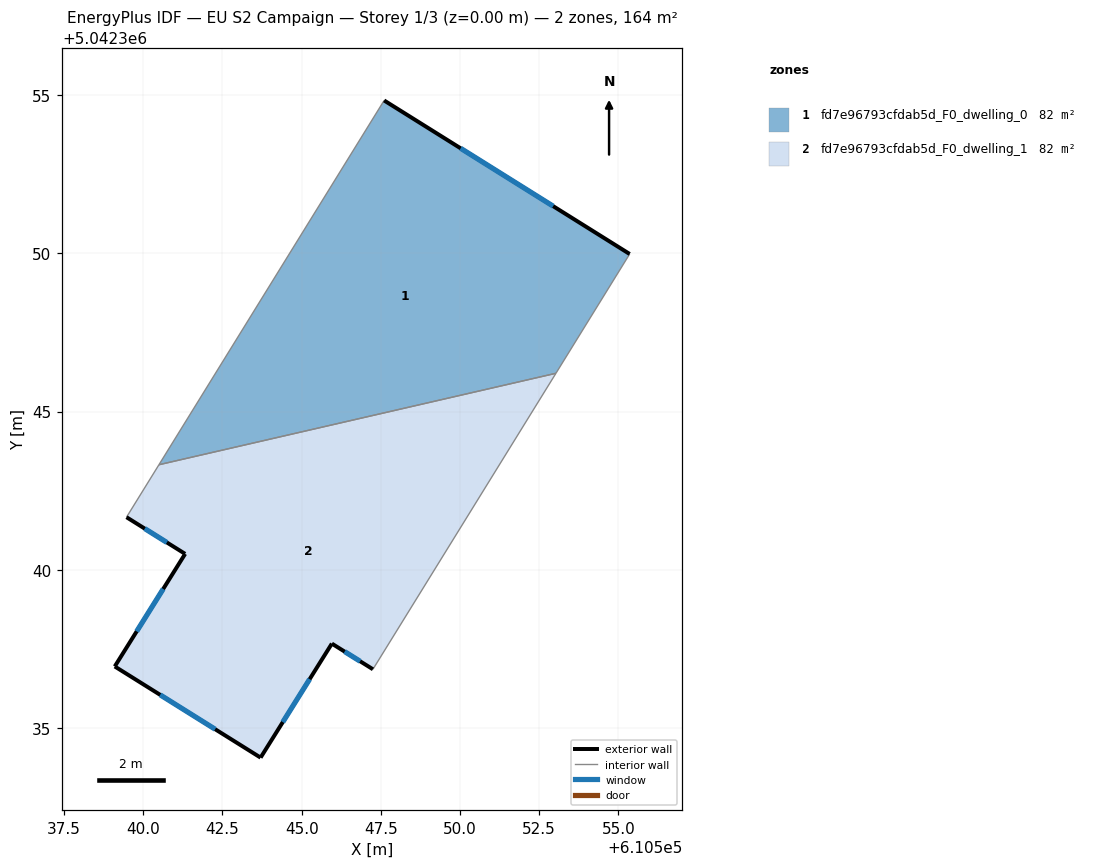
=== STOREY PLAN SPEC (per zone: floor XY polygon, exterior-wall plan segments, windows/doors) ===
zone 1: fd7e96793cfdab5d_F0_dwelling_0  (82.0 m²)
  floor: (610555.35, 5042349.97) (610553.03, 5042346.21) (610540.49, 5042343.32) (610547.60, 5042354.82)
  exterior wall: (610555.35, 5042349.97) – (610547.60, 5042354.82)  [9.1 m]
    window: (610552.94, 5042351.49) – (610550.02, 5042353.31)  [3.9 m²]
  interior walls: 3
zone 2: fd7e96793cfdab5d_F0_dwelling_1  (82.0 m²)
  floor: (610553.03, 5042346.21) (610547.25, 5042336.87) (610545.95, 5042337.67) (610543.70, 5042334.08) (610539.10, 5042336.95) (610541.32, 5042340.51) (610539.47, 5042341.67) (610540.49, 5042343.32)
  exterior wall: (610541.32, 5042340.51) – (610539.10, 5042336.95)  [4.2 m]
    window: (610540.63, 5042339.40) – (610539.79, 5042338.06)  [1.8 m²]
  exterior wall: (610539.47, 5042341.67) – (610541.32, 5042340.51)  [2.2 m]
    window: (610540.05, 5042341.31) – (610540.74, 5042340.87)  [0.9 m²]
  exterior wall: (610545.95, 5042337.67) – (610547.25, 5042336.87)  [1.5 m]
    window: (610546.36, 5042337.42) – (610546.85, 5042337.12)  [0.7 m²]
  exterior wall: (610543.70, 5042334.08) – (610545.95, 5042337.67)  [4.2 m]
    window: (610544.40, 5042335.20) – (610545.25, 5042336.55)  [1.8 m²]
  exterior wall: (610539.10, 5042336.95) – (610543.70, 5042334.08)  [5.4 m]
    window: (610540.53, 5042336.06) – (610542.27, 5042334.97)  [2.3 m²]
  interior walls: 3

=== DERIVED (storey summary) ===
Building: EU S2 Campaign
Storey: 1 of 3  (floor level z = 0.00 m)
Storey gross floor area: 164.1 m²
Zones on this storey: 2
  - fd7e96793cfdab5d_F0_dwelling_0: floor 82.0 m²; exterior wall 9.1 m (27.4 m²); 1 window(s) 3.9 m²; WWR 14.2%
  - fd7e96793cfdab5d_F0_dwelling_1: floor 82.0 m²; exterior wall 17.6 m (52.7 m²); 5 window(s) 7.5 m²; WWR 14.2%
Zone adjacency (shared interzone walls):
  - fd7e96793cfdab5d_F0_dwelling_0 ↔ fd7e96793cfdab5d_F0_dwelling_1